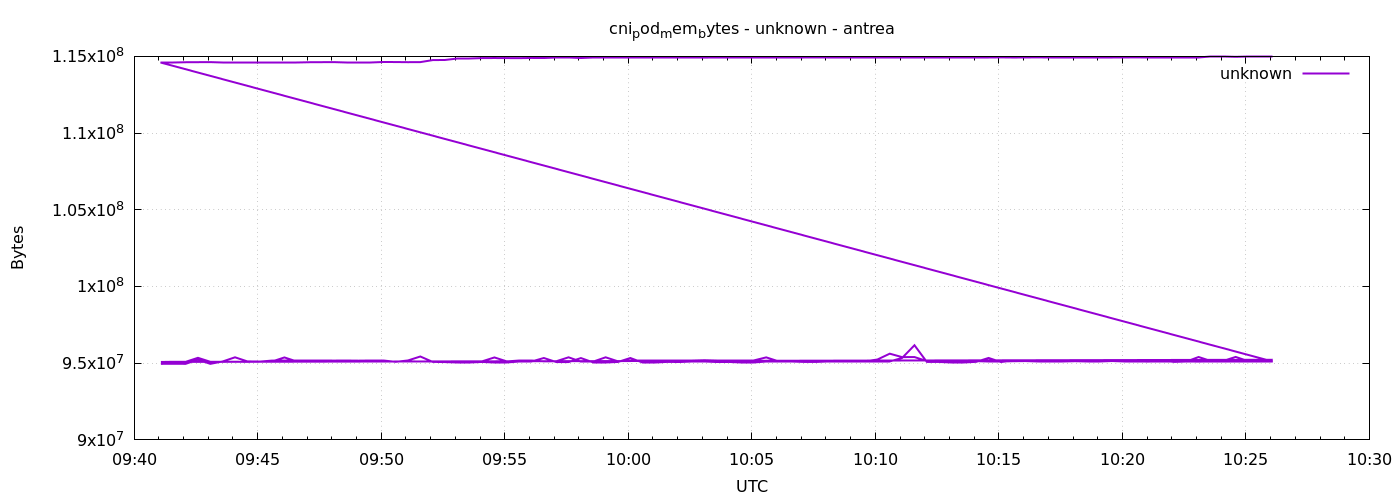

Data behind this chart, as committed beside it:
1777887665	94957568
1777887695	94961664
1777887725	94957568
1777887755	95227904
1777887785	94957568
1777887815	95113216
1777887845	95383552
1777887875	95117312
1777887905	95109120
1777887935	95113216
1777887965	95375360
1777887995	95113216
1777888025	95117312
1777888055	95113216
1777888085	95113216
1777888115	95109120
1777888145	95113216
1777888175	95109120
1777888205	95113216
1777888235	95113216
1777888265	95117312
1777888295	95113216
1777888325	95109120
1777888355	95117312
1777888385	95121408
1777888415	95117312
1777888445	95121408
1777888475	95375360
1777888505	95117312
1777888535	95191040
1777888565	95191040
1777888595	95121408
1777888625	95125504
1777888655	95383552
1777888685	95117312
1777888715	95117312
1777888745	95383552
1777888775	95121408
1777888805	95199232
1777888835	95199232
1777888865	95199232
1777888895	95199232
1777888925	95199232
1777888955	95199232
1777888985	95195136
1777889015	95203328
1777889045	95203328
1777889075	95203328
1777889105	95203328
1777889135	95379456
1777889165	95121408
1777889195	95133696
1777889225	95129600
1777889255	95121408
1777889285	95121408
1777889315	95121408
1777889345	95129600
1777889375	95125504
1777889405	95240192
1777889435	95621120
1777889465	95395840
... 212 more rows
